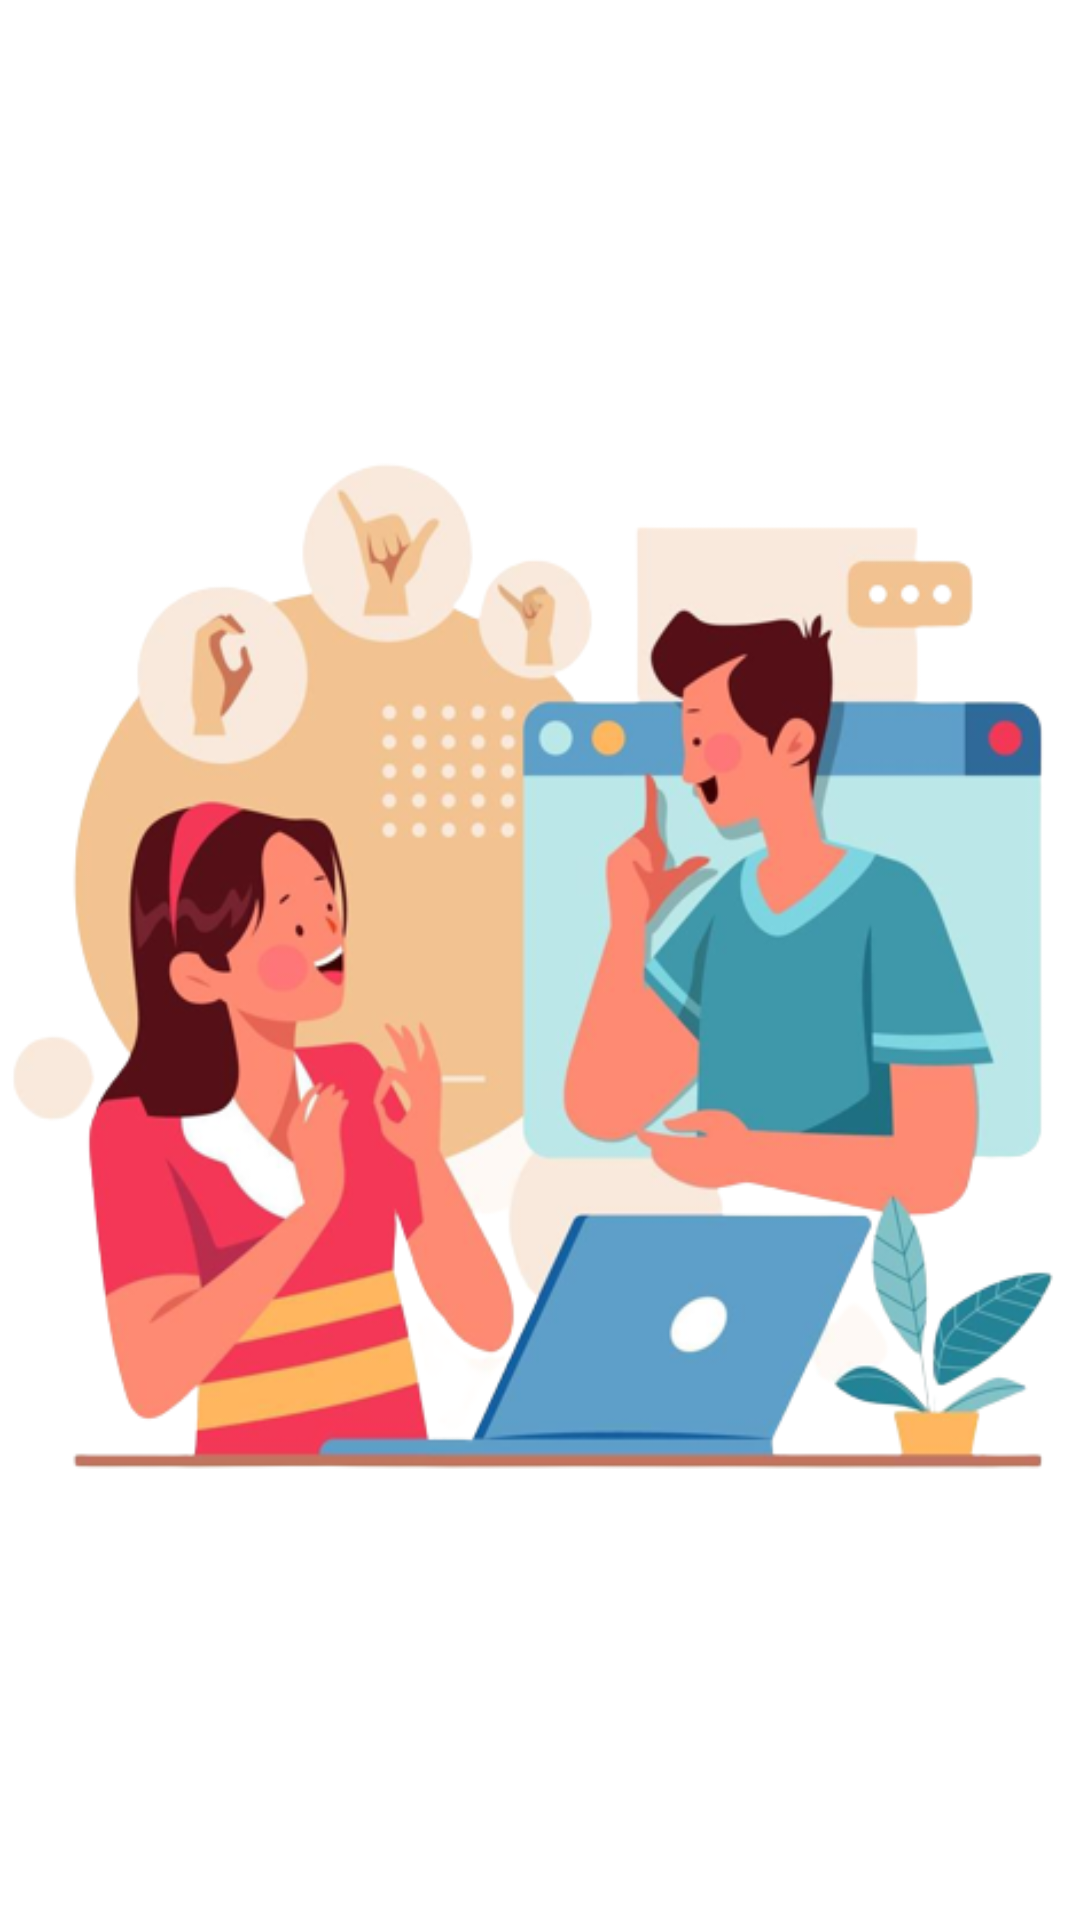

Layout XML and referenced resources for this Android screen:
<!-- AndroidManifest.xml: activity theme Theme.AppCompat.NoActionBar -->
<!-- res/layout/activity_splash.xml -->
<?xml version="1.0" encoding="utf-8"?>
<androidx.constraintlayout.widget.ConstraintLayout xmlns:android="http://schemas.android.com/apk/res/android"
    xmlns:app="http://schemas.android.com/apk/res-auto"
    xmlns:tools="http://schemas.android.com/tools"
    android:layout_width="match_parent"
    android:layout_height="match_parent"
    android:background="@color/white"
    tools:context=".SplashActivity">

    <LinearLayout
        android:layout_width="match_parent"
        android:layout_height="match_parent"
        android:orientation="vertical"
        android:gravity="center">

        <ImageView
            android:id="@+id/imageView2"
            android:layout_width="wrap_content"
            android:layout_height="350dp"
            android:background="@drawable/splash" />

        

    </LinearLayout>

</androidx.constraintlayout.widget.ConstraintLayout>
<!-- resources referenced by this layout -->
<resources>
  <!-- drawable splash: png bitmap (drawable, 181376 bytes) -->
  <!-- not gathered from this repository: default colours our renderer supplied (Android Studio template values) -->
  <color name="white">#FFFFFFFF</color>
</resources>
